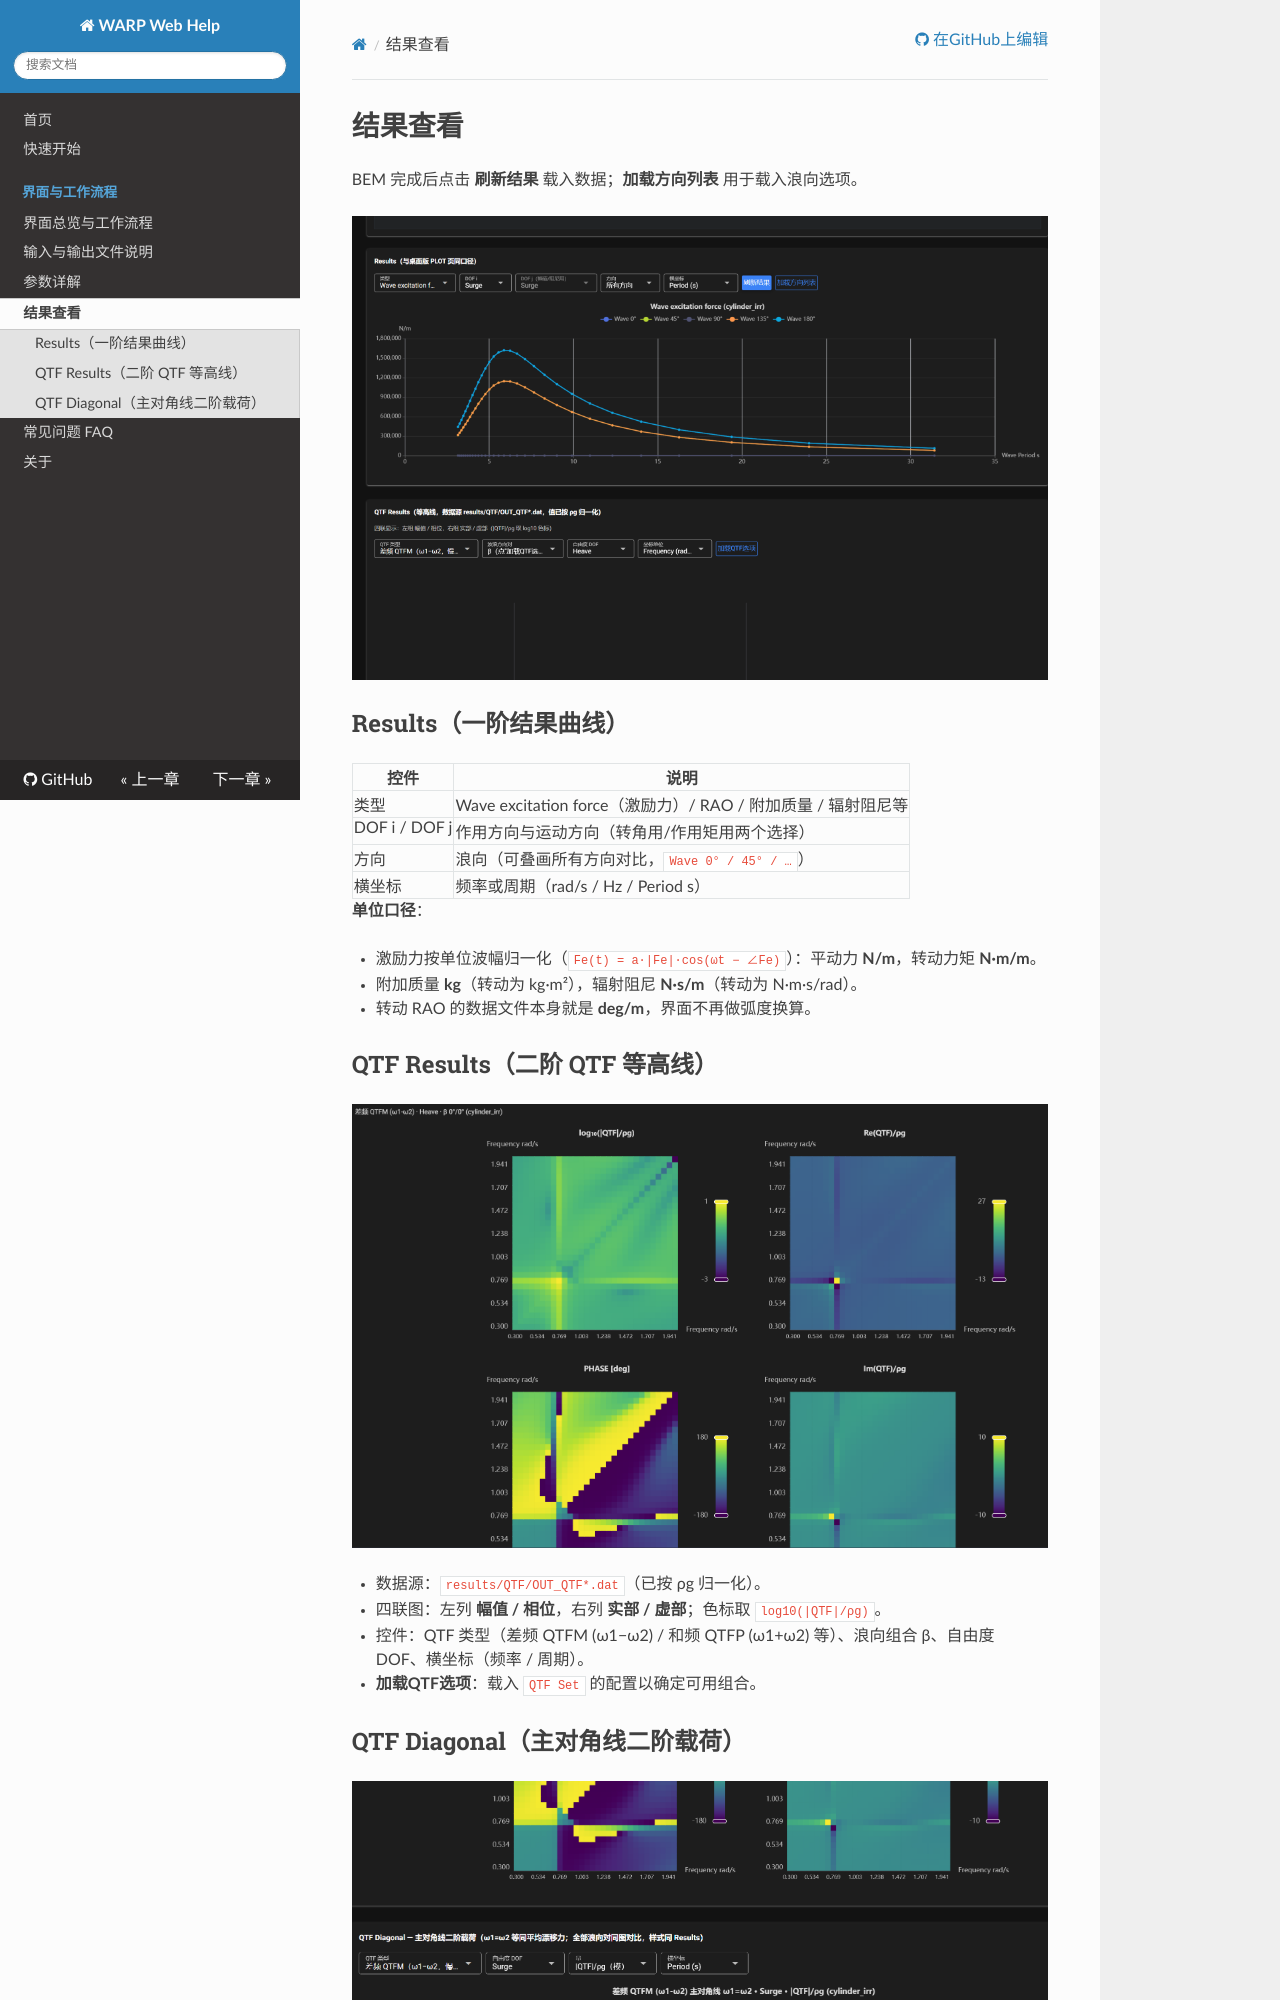

repository: dgoffshore2000/WARP · page: results/index.html · generator: mkdocs

# 结果查看

BEM 完成后点击 **刷新结果** 载入数据；**加载方向列表** 用于载入浪向选项。

![Results](figure/web_ui_05_results.png)

## Results（一阶结果曲线）

| 控件 | 说明 |
|---|---|
| 类型 | Wave excitation force（激励力）/ RAO / 附加质量 / 辐射阻尼等 |
| DOF i / DOF j | 作用方向与运动方向（转角用/作用矩用两个选择） |
| 方向 | 浪向（可叠画所有方向对比，`Wave 0° / 45° / …`） |
| 横坐标 | 频率或周期（rad/s / Hz / Period s） |

**单位口径**：

- 激励力按单位波幅归一化（`Fe(t) = a·|Fe|·cos(ωt − ∠Fe)`）：平动力 **N/m**，转动力矩 **N·m/m**。
- 附加质量 **kg**（转动为 kg·m²），辐射阻尼 **N·s/m**（转动为 N·m·s/rad）。
- 转动 RAO 的数据文件本身就是 **deg/m**，界面不再做弧度换算。

## QTF Results（二阶 QTF 等高线）

![QTF Results](figure/web_ui_06_qtf.png)

- 数据源：`results/QTF/OUT_QTF*.dat`（已按 ρg 归一化）。
- 四联图：左列 **幅值 / 相位**，右列 **实部 / 虚部**；色标取 `log10(|QTF|/ρg)`。
- 控件：QTF 类型（差频 QTFM (ω1−ω2) / 和频 QTFP (ω1+ω2) 等）、浪向组合 β、自由度 DOF、横坐标（频率 / 周期）。
- **加载QTF选项**：载入 `QTF Set` 的配置以确定可用组合。
